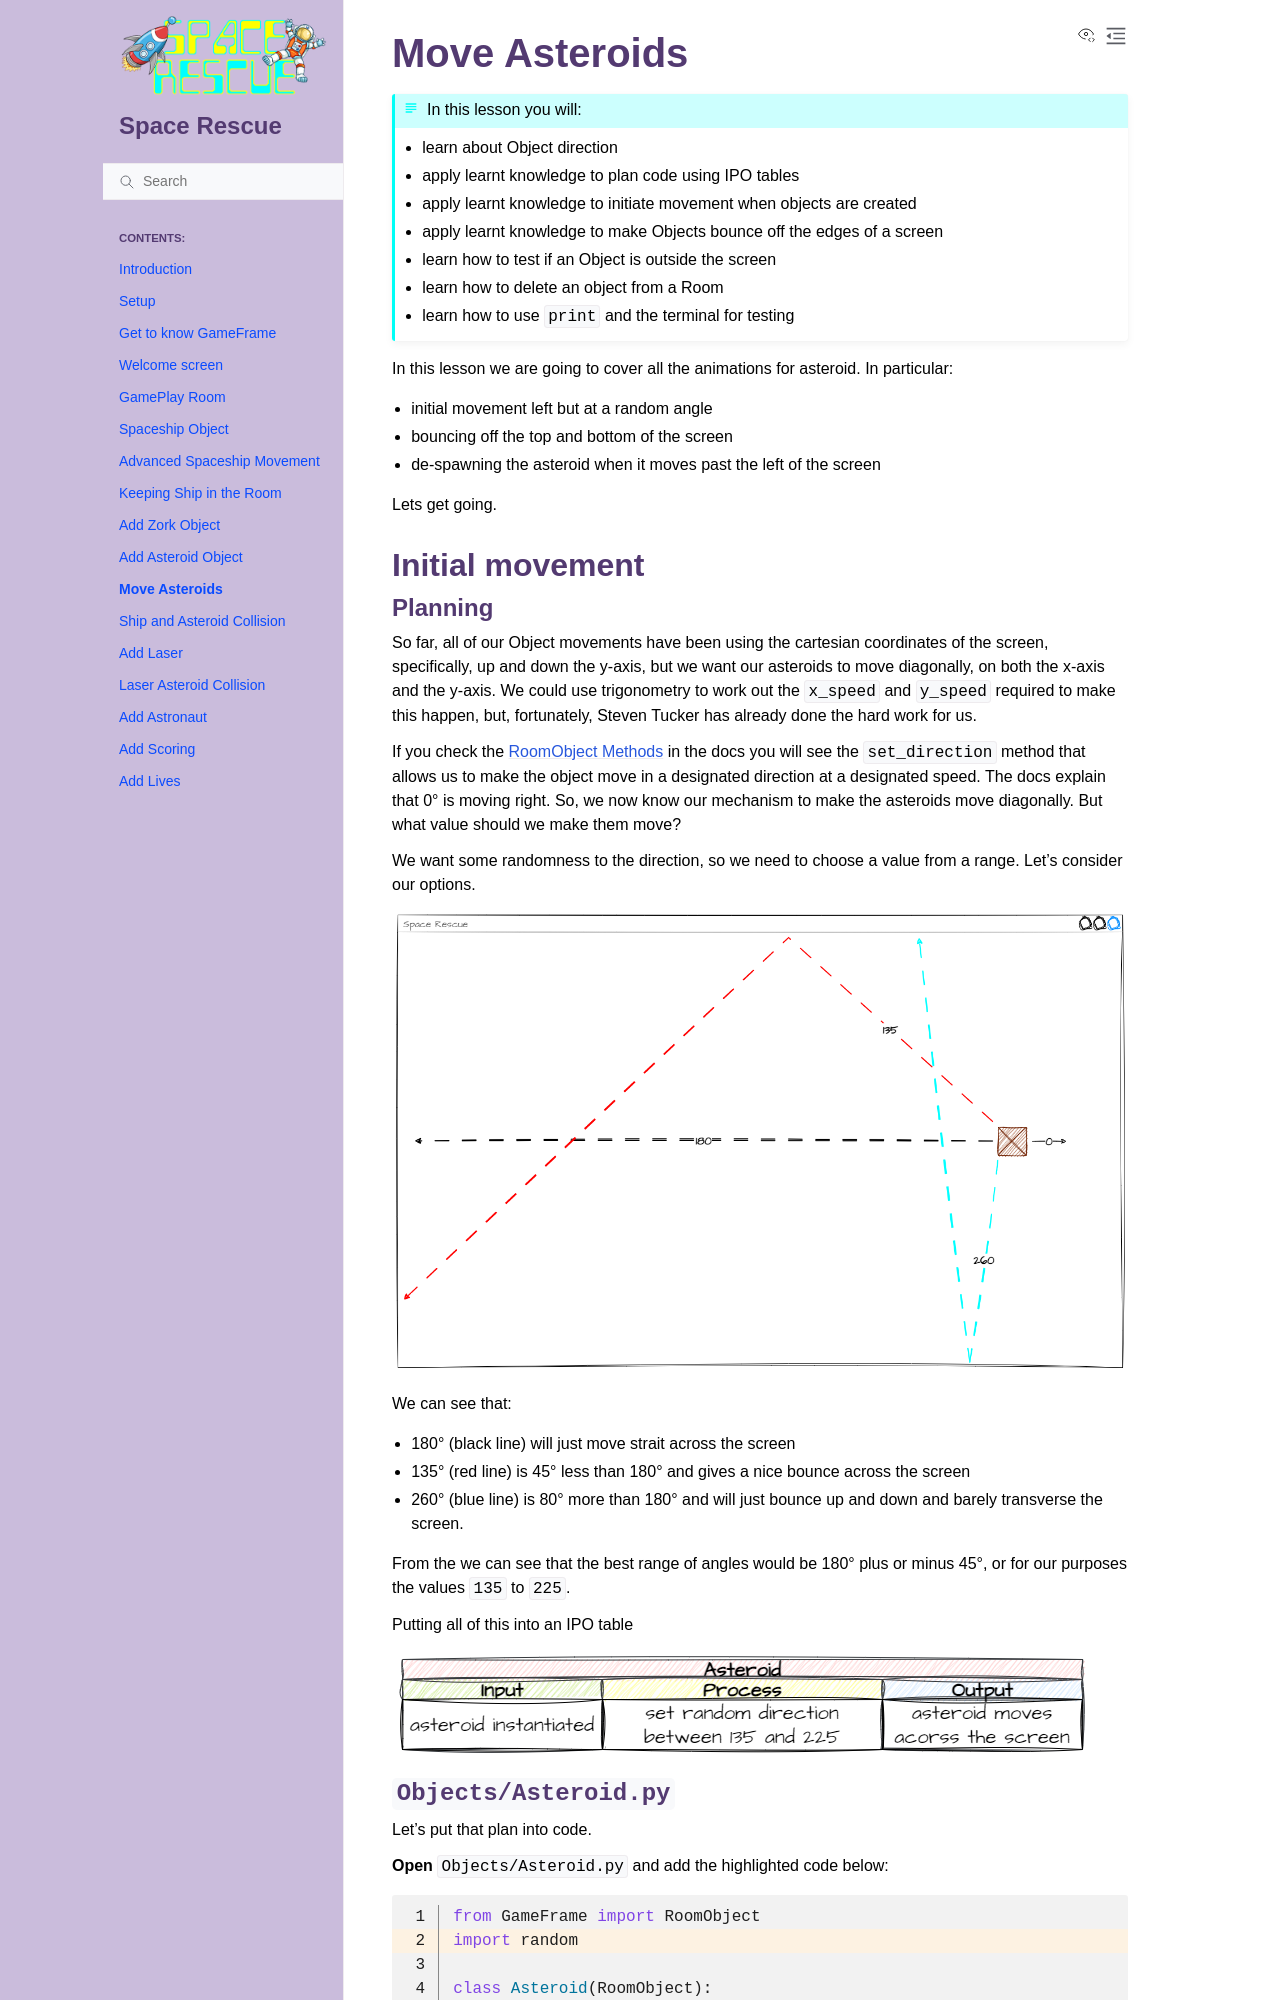

repository: DamoM73/space-rescue-tutorials · page: 11_animate_asteroids.html · generator: sphinx

# Move Asteroids

```{topic} In this lesson you will:
- learn about Object direction
- apply learnt knowledge to plan code using IPO tables
- apply learnt knowledge to initiate movement when objects are created
- apply learnt knowledge to make Objects bounce off the edges of a screen
- learn how to test if an Object is outside the screen
- learn how to delete an object from a Room
- learn how to use `print` and the terminal for testing
```

In this lesson we are going to cover all the animations for asteroid. In particular:

- initial movement left but at a random angle
- bouncing off the top and bottom of the screen
- de-spawning the asteroid when it moves past the left of the screen

Lets get going.

## Initial movement

### Planning

So far, all of our Object movements have been using the cartesian coordinates of the screen, specifically, up and down the y-axis, but we want our asteroids to move diagonally, on both the x-axis and the y-axis. We could use trigonometry to work out the `x_speed` and `y_speed` required to make this happen, but, fortunately, Steven Tucker has already done the hard work for us.

If you check the [RoomObject Methods](documentation.md#roomobject-methods) in the docs you will see the `set_direction` method that allows us to make the object move in a designated direction at a designated speed. The docs explain that 0&deg; is moving right. So, we now know our mechanism to make the asteroids move diagonally. But what value should we make them move?

We want some randomness to the direction, so we need to choose a value from a range. Let's consider our options.

![Asteroid direction](assets/img/asteroid_direction.png)

We can see that:

- 180&deg; (black line) will just move strait across the screen
- 135&deg; (red line) is 45&deg; less than 180&deg; and gives a nice bounce across the screen
- 260&deg; (blue line) is 80&deg; more than 180&deg; and will just bounce up and down and barely transverse the screen.

From the we can see that the best range of angles would be 180&deg; plus or minus 45&deg;, or for our purposes the values `135` to `225`.

Putting all of this into an IPO table

![asteroid direction IPO](assets/img/asteroid_direction_IPO.png)
